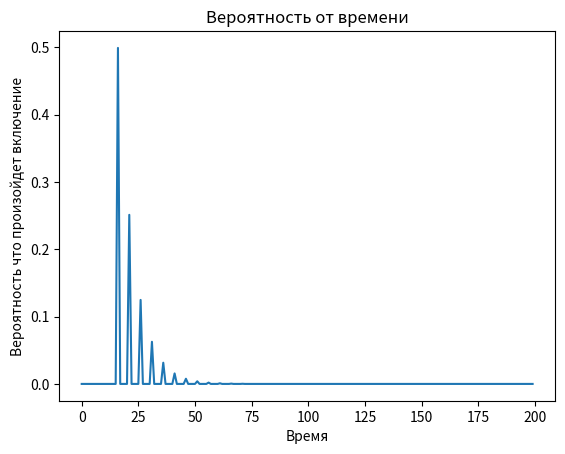

This figure's Python source: (Note: this script raises an exception after producing the figure.)
import numpy as np
import matplotlib.pyplot as plt


def get_input_data():
    probability = 1 / 2
    time_signal_interval = 5
    time_delay = 16
    return probability, time_signal_interval, time_delay


def generate_signals(probability, time_interval, delay, break_time):
    time = 0
    count_signals = 1
    while time + delay <= break_time:
        if np.random.random() < probability:
            return time + delay, count_signals + 3
        count_signals += 1
        time += time_interval
    return -1


def simulate(num_trials, probability, time_interval, delay, break_time):
    signal_times = [0] * break_time
    count_signals_mas = [0] * break_time
    counter = 0
    for _ in range(num_trials):
        signal_time, count_signals = generate_signals(probability, time_interval, delay, break_time)
        if signal_time != -1:
            counter += 1
            signal_times[signal_time] += 1
            count_signals_mas[count_signals] += 1

    return signal_times, count_signals_mas, counter


def main():
    count_simulations = 1_000_000
    break_time = 200
    probability, time_signal_interval, time_delay = get_input_data()
    signals, count_signals_mas, count_signals = simulate(count_simulations, probability, time_signal_interval,
                                                         time_delay, break_time)
    plt.plot(range(break_time), [signal / count_signals for signal in signals])
    plt.title('Вероятность от времени')
    plt.xlabel('Время', color='black')
    plt.ylabel('Вероятность что произойдет включение', color='black')
    plt.savefig('pictures/10.7.Chance_1.jpg')
    plt.show()

    plt.plot(range(break_time // time_signal_interval),
             [count / count_signals for count in count_signals_mas[:break_time // time_signal_interval]], color='g')
    plt.plot(range(break_time // time_signal_interval),
             [0, 0, 0, 0, *[2 ** (3 - i) for i in range(4, break_time // time_signal_interval)]], color='r')
    plt.title('Вероятность от числа сигналов')
    plt.xlabel('Количество сигналов', color='black')
    plt.ylabel('Вероятность что произойдет включение', color='black')
    plt.savefig('pictures/10.7.Chance_2.jpg')
    plt.show()


if __name__ == '__main__':
    main()
